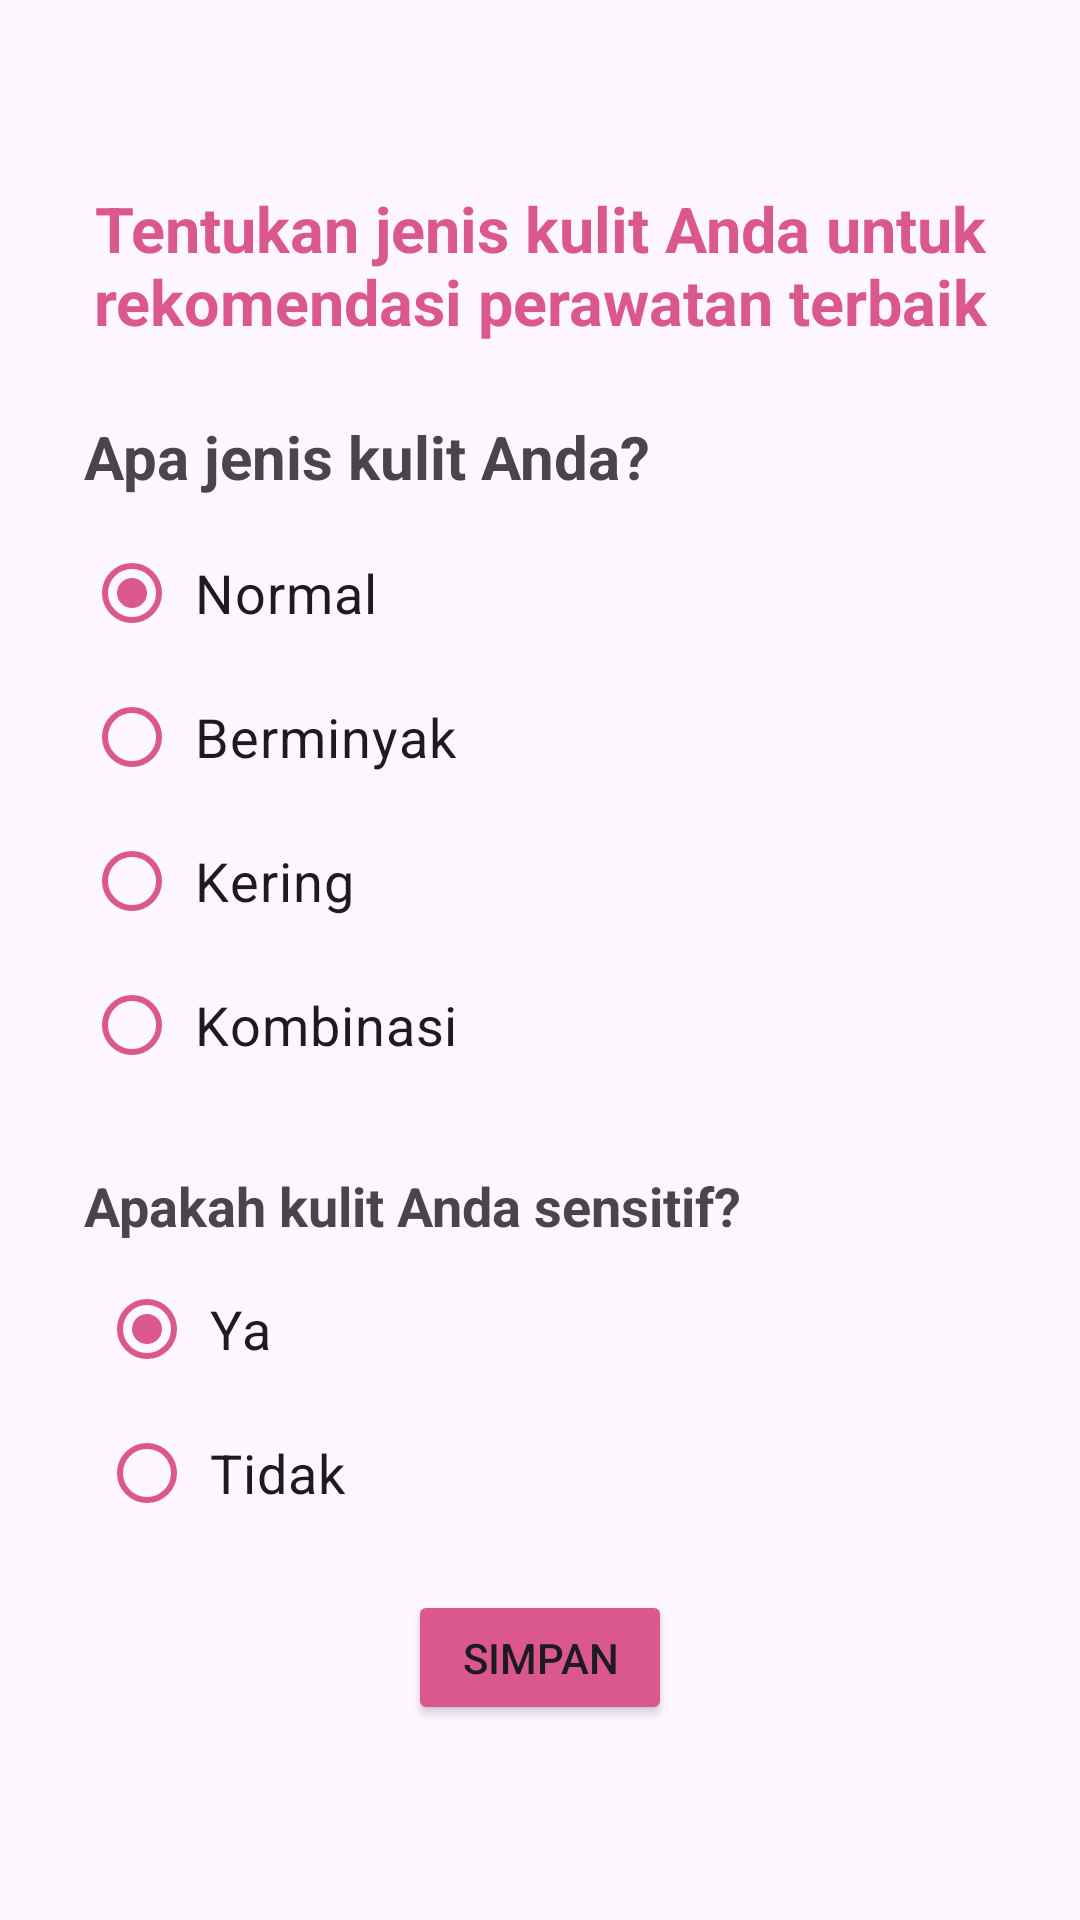

Reconstruct the res/layout file that produces this screen, plus the resources it refers to.
<!-- AndroidManifest.xml: application theme Theme.Skinalyze -->
<!-- res/layout/activity_skin_type.xml -->
<?xml version="1.0" encoding="utf-8"?>
<ScrollView xmlns:android="http://schemas.android.com/apk/res/android"
    xmlns:app="http://schemas.android.com/apk/res-auto"
    xmlns:tools="http://schemas.android.com/tools"
    android:layout_width="match_parent"
    android:layout_height="match_parent">

    <androidx.constraintlayout.widget.ConstraintLayout
        android:layout_width="match_parent"
        android:layout_height="wrap_content"
        android:padding="16dp"
        android:layout_marginVertical="30dp"
        android:layout_marginHorizontal="12dp">

        <ProgressBar
            android:id="@+id/progressBar"
            style="?android:attr/progressBarStyle"
            android:layout_width="wrap_content"
            android:layout_height="wrap_content"
            android:visibility="gone"
            app:layout_constraintBottom_toBottomOf="parent"
            app:layout_constraintEnd_toEndOf="parent"
            app:layout_constraintStart_toStartOf="parent"
            app:layout_constraintTop_toTopOf="parent"
            tools:visibility="visible" />

        <TextView
            android:id="@+id/header"
            android:layout_width="0dp"
            android:layout_height="wrap_content"
            android:layout_marginTop="16dp"
            android:text="@string/skin_type_form_header"
            android:textSize="21sp"
            android:textStyle="bold"
            android:textAlignment="center"
            android:textColor="@color/pink"
            app:layout_constraintEnd_toEndOf="parent"
            app:layout_constraintStart_toStartOf="parent"
            app:layout_constraintTop_toTopOf="parent" />

        <TextView
            android:id="@+id/tv_skin_type_question"
            android:layout_width="0dp"
            android:layout_height="wrap_content"
            android:layout_marginTop="24dp"
            android:text="@string/skin_type_question"
            android:textSize="20sp"
            android:textStyle="bold"
            app:layout_constraintEnd_toEndOf="parent"
            app:layout_constraintStart_toStartOf="parent"
            app:layout_constraintTop_toBottomOf="@id/header" />

        <RadioGroup
            android:id="@+id/radio_skin_type"
            android:layout_width="0dp"
            android:layout_height="wrap_content"
            android:layout_marginTop="8dp"
            app:layout_constraintEnd_toEndOf="parent"
            app:layout_constraintStart_toStartOf="parent"
            app:layout_constraintTop_toBottomOf="@id/tv_skin_type_question">

            <RadioButton
                android:id="@+id/radio_normal"
                android:layout_width="wrap_content"
                android:layout_height="wrap_content"
                android:text="@string/normal"
                android:textSize="18sp"
                android:checked="true"
                android:paddingHorizontal="5dp"
                app:buttonTint="@color/pink"/>

            <RadioButton
                android:id="@+id/radio_oily"
                android:layout_width="wrap_content"
                android:layout_height="wrap_content"
                android:text="@string/oily"
                android:textSize="18sp"
                android:paddingHorizontal="5dp"
                app:buttonTint="@color/pink"/>

            <RadioButton
                android:id="@+id/radio_dry"
                android:layout_width="wrap_content"
                android:layout_height="wrap_content"
                android:text="@string/dry"
                android:textSize="18sp"
                android:paddingHorizontal="5dp"
                app:buttonTint="@color/pink"/>

            <RadioButton
                android:id="@+id/radio_combination"
                android:layout_width="wrap_content"
                android:layout_height="wrap_content"
                android:text="@string/combination"
                android:textSize="18sp"
                android:paddingHorizontal="5dp"
                app:buttonTint="@color/pink"/>
        </RadioGroup>

        <TextView
            android:id="@+id/sensitive_skin_question"
            android:layout_width="0dp"
            android:layout_height="wrap_content"
            android:layout_marginTop="24dp"
            android:text="@string/sensitive_skin_question"
            android:textSize="18sp"
            android:textStyle="bold"
            app:layout_constraintEnd_toEndOf="parent"
            app:layout_constraintStart_toStartOf="parent"
            app:layout_constraintTop_toBottomOf="@id/radio_skin_type" />

        <RadioGroup
            android:id="@+id/radio_sensitive_skin"
            android:layout_width="0dp"
            android:layout_height="wrap_content"
            android:layout_marginTop="5dp"
            android:orientation="vertical"
            android:paddingHorizontal="5dp"
            app:layout_constraintEnd_toEndOf="parent"
            app:layout_constraintStart_toStartOf="parent"
            app:layout_constraintTop_toBottomOf="@id/sensitive_skin_question">

            <RadioButton
                android:id="@+id/radio_sensitive"
                android:layout_width="wrap_content"
                android:layout_height="wrap_content"
                android:text="@string/sensitive"
                android:textSize="18sp"
                android:checked="true"
                android:paddingHorizontal="5dp"
                app:buttonTint="@color/pink"/>

            <RadioButton
                android:id="@+id/radio_not_sensitive"
                android:layout_width="wrap_content"
                android:layout_height="wrap_content"
                android:text="@string/not_sensitive"
                android:textSize="18sp"
                android:paddingHorizontal="5dp"
                app:buttonTint="@color/pink"/>
        </RadioGroup>

        <Button
            android:id="@+id/saveButton"
            android:layout_width="wrap_content"
            android:layout_height="45dp"
            android:layout_marginStart="32dp"
            android:layout_marginTop="15dp"
            android:layout_marginBottom="32dp"
            android:layout_marginEnd="32dp"
            android:backgroundTint="@color/pink"
            android:layout_gravity="center_horizontal"
            android:text="@string/simpan"
            app:layout_constraintEnd_toEndOf="parent"
            app:layout_constraintStart_toStartOf="parent"
            app:layout_constraintTop_toBottomOf="@+id/radio_sensitive_skin" />


    </androidx.constraintlayout.widget.ConstraintLayout>

</ScrollView>
<!-- resources referenced by this layout -->
<resources>
  <color name="pink">#DB588F</color>
  <string name="combination">Kombinasi</string>
  <string name="dry">Kering</string>
  <string name="normal">Normal</string>
  <string name="not_sensitive">Tidak</string>
  <string name="oily">Berminyak</string>
  <string name="sensitive">Ya</string>
  <string name="sensitive_skin_question">Apakah kulit Anda sensitif?</string>
  <string name="simpan">SIMPAN</string>
  <string name="skin_type_form_header">Tentukan jenis kulit Anda untuk rekomendasi perawatan terbaik</string>
  <string name="skin_type_question">Apa jenis kulit Anda?</string>
  <style name="Theme.Skinalyze" parent="Base.Theme.Skinalyze" />
  <style name="Base.Theme.Skinalyze" parent="Theme.Material3.DayNight">
          
          
      </style>
</resources>
